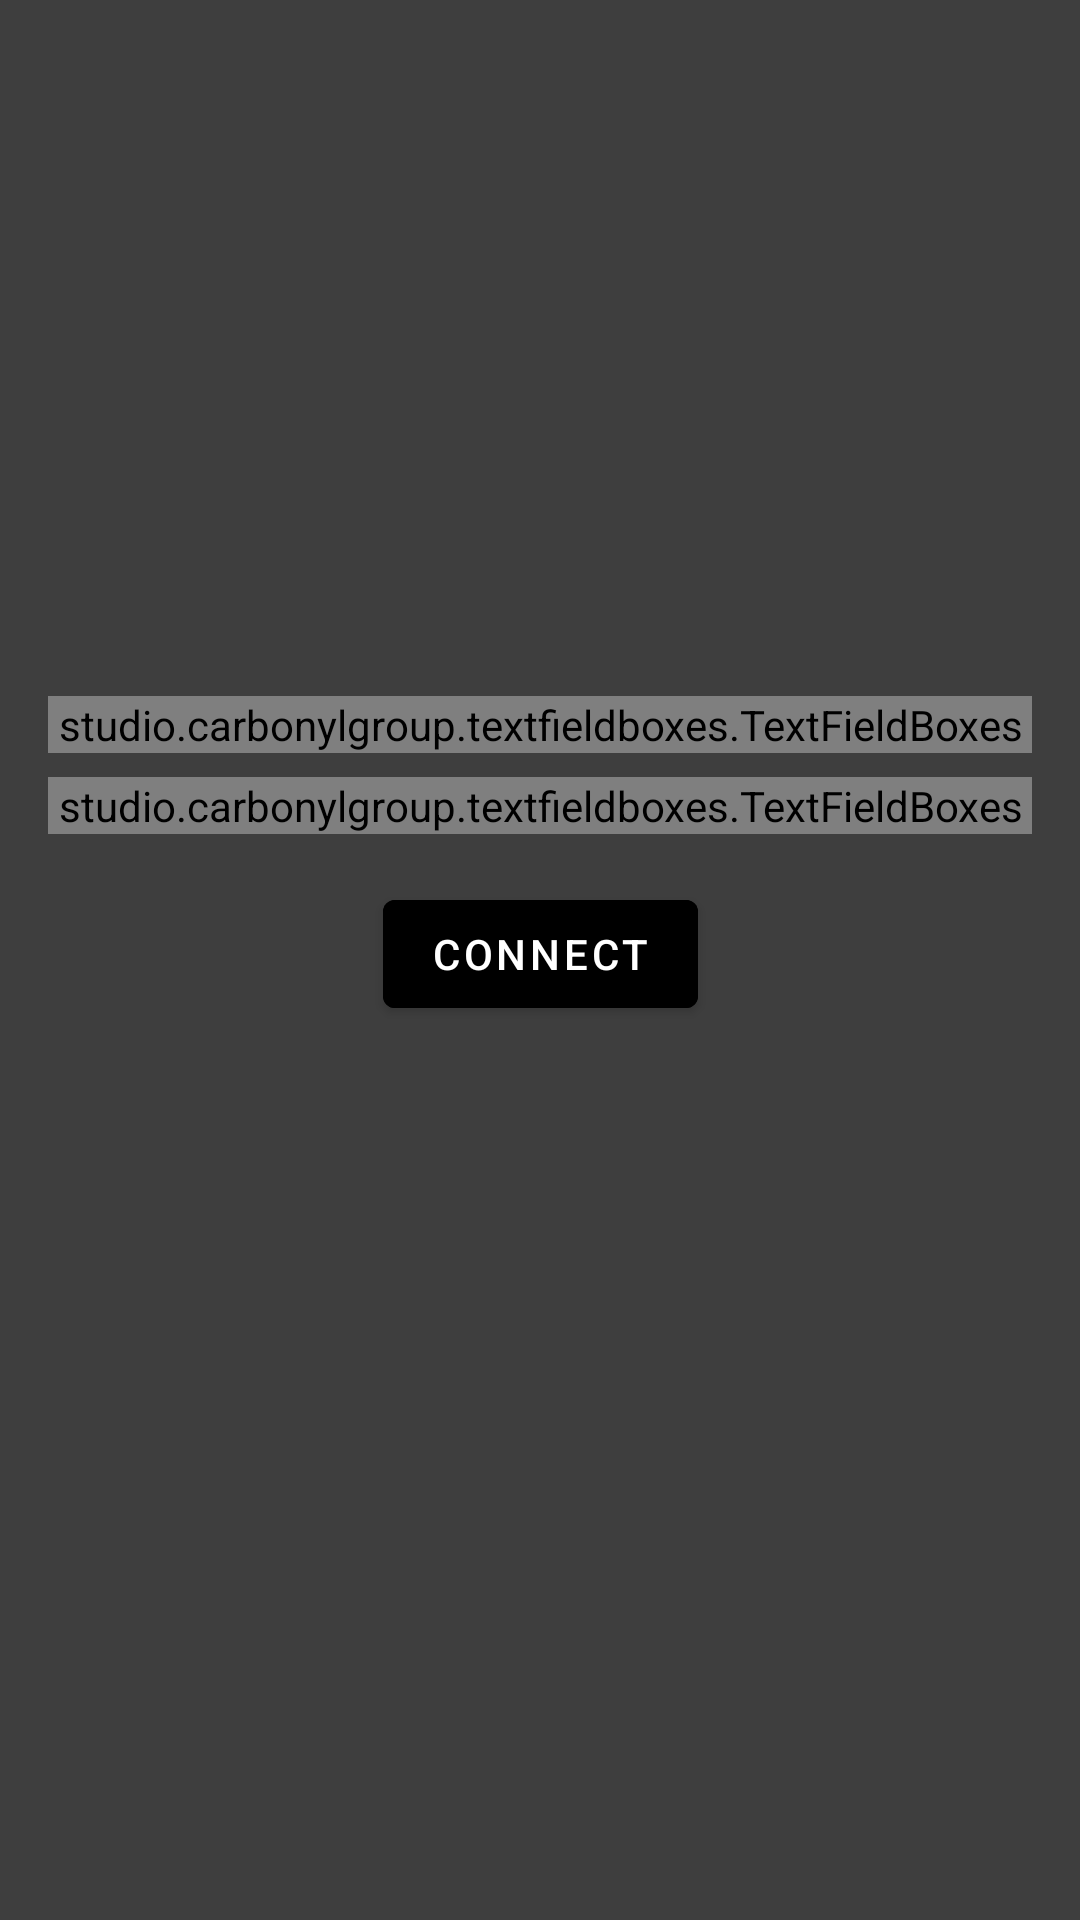

The Android layout XML behind this screen, and the referenced resources:
<!-- AndroidManifest.xml: activity theme NoActionBar -->
<!-- res/layout/activity_intro.xml -->
<?xml version="1.0" encoding="utf-8"?>
<ScrollView xmlns:android="http://schemas.android.com/apk/res/android"
    xmlns:app="http://schemas.android.com/apk/res-auto"
    xmlns:tools="http://schemas.android.com/tools"
    android:layout_width="match_parent"
    android:layout_height="match_parent"
    android:background="@color/backgroundColor"
    tools:context=".ui.intro.IntroActivity">

    <androidx.constraintlayout.widget.ConstraintLayout
        android:layout_width="match_parent"
        android:layout_height="wrap_content">

        <androidx.constraintlayout.widget.Guideline
            android:id="@+id/topGuideline"
            android:layout_width="wrap_content"
            android:layout_height="wrap_content"
            android:orientation="horizontal"
            app:layout_constraintGuide_begin="8dp" />

        <androidx.constraintlayout.widget.Guideline
            android:id="@+id/leftGuideline"
            android:layout_width="wrap_content"
            android:layout_height="wrap_content"
            android:orientation="vertical"
            app:layout_constraintGuide_begin="8dp" />

        <androidx.constraintlayout.widget.Guideline
            android:id="@+id/rightGuideline"
            android:layout_width="wrap_content"
            android:layout_height="wrap_content"
            android:orientation="vertical"
            app:layout_constraintGuide_end="8dp" />

        <androidx.constraintlayout.widget.Guideline
            android:id="@+id/bottomGuideline"
            android:layout_width="wrap_content"
            android:layout_height="wrap_content"
            android:orientation="horizontal"
            app:layout_constraintGuide_end="8dp" />

        <ImageView
            android:id="@+id/logo"
            android:layout_width="200dp"
            android:layout_height="200dp"
            android:layout_margin="16dp"
            android:contentDescription="@string/logo"
            app:layout_constraintEnd_toEndOf="@id/rightGuideline"
            app:layout_constraintStart_toStartOf="@id/leftGuideline"
            app:layout_constraintTop_toTopOf="@id/topGuideline" />

        <studio.carbonylgroup.textfieldboxes.TextFieldBoxes
            android:id="@+id/ipAddress_wrapper"
            android:layout_width="0dp"
            android:layout_height="wrap_content"
            android:layout_margin="8dp"
            app:helperTextColor="#FFFFFF"
            app:labelText="IP Address"
            app:layout_constraintEnd_toEndOf="@id/rightGuideline"
            app:layout_constraintStart_toStartOf="@id/leftGuideline"
            app:layout_constraintTop_toBottomOf="@id/logo"
            app:panelBackgroundColor="@color/panelBackground"
            app:primaryColor="@color/white"

            app:secondaryColor="@color/white">

            <studio.carbonylgroup.textfieldboxes.ExtendedEditText
                android:id="@+id/ipAddressField"
                android:layout_width="match_parent"
                android:layout_height="wrap_content"
                android:digits="1234567890."
                android:maxLength="15"
                android:minWidth="150dp"
                android:text="192.168.29.143"
                android:textColor="@color/white"
                android:textSize="24sp" />
        </studio.carbonylgroup.textfieldboxes.TextFieldBoxes>

        <studio.carbonylgroup.textfieldboxes.TextFieldBoxes
            android:id="@+id/port_wrapper"
            android:layout_width="0dp"
            android:layout_height="wrap_content"
            android:layout_margin="8dp"
            app:helperTextColor="@color/white"
            app:labelText="PORT"
            app:layout_constraintEnd_toEndOf="@id/rightGuideline"
            app:layout_constraintStart_toStartOf="@id/leftGuideline"
            app:layout_constraintTop_toBottomOf="@id/ipAddress_wrapper"
            app:panelBackgroundColor="@color/panelBackground"
            app:primaryColor="@color/white"

            app:secondaryColor="@color/white">

            <studio.carbonylgroup.textfieldboxes.ExtendedEditText
                android:id="@+id/portField"
                android:layout_width="match_parent"
                android:layout_height="wrap_content"
                android:inputType="number"
                android:maxLength="4"
                android:minWidth="150dp"
                android:text="8005"
                android:textColor="@color/white"
                android:textSize="24sp" />
        </studio.carbonylgroup.textfieldboxes.TextFieldBoxes>

        <com.google.android.material.button.MaterialButton
            android:id="@+id/connect"
            android:layout_width="wrap_content"
            android:layout_height="wrap_content"
            android:layout_margin="16dp"
            android:backgroundTint="@color/panelBackground"
            android:text="@string/connect"
            android:textColor="@color/white"
            app:layout_constraintEnd_toEndOf="@id/rightGuideline"
            app:layout_constraintStart_toStartOf="@id/leftGuideline"
            app:layout_constraintTop_toBottomOf="@id/port_wrapper"
            app:rippleColor="#454749" />

        <TextView
            android:id="@+id/status"
            android:layout_width="wrap_content"
            android:layout_height="wrap_content"
            android:layout_margin="8dp"
            android:textColor="@color/white"
            app:layout_constraintBottom_toBottomOf="@id/bottomGuideline"
            app:layout_constraintEnd_toEndOf="@id/rightGuideline"
            app:layout_constraintStart_toStartOf="@id/leftGuideline"
            app:layout_constraintTop_toBottomOf="@id/connect" />
    </androidx.constraintlayout.widget.ConstraintLayout>
</ScrollView>
<!-- resources referenced by this layout -->
<resources>
  <color name="backgroundColor">#3e3e3e</color>
  <color name="panelBackground">#000000</color>
  <color name="white">#FFFFFF</color>
  <string name="connect">Connect</string>
  <string name="logo">logo</string>
  <style name="NoActionBar" parent="AppTheme">
          <item name="windowActionBar">false</item>
          <item name="windowNoTitle">true</item>
      </style>
  <style name="AppTheme" parent="Theme.MaterialComponents.Light.DarkActionBar">
          
          <item name="colorPrimary">@color/colorPrimary</item>
          <item name="colorPrimaryDark">@color/colorPrimaryDark</item>
          <item name="colorAccent">@color/colorAccent</item>
  
  
  
  
  
  
      </style>
  <color name="colorPrimary">#000000</color>
  <color name="colorPrimaryDark">#000000</color>
  <color name="colorAccent">#454647</color>
</resources>
